Run: headless pygame with SDL's dummy video driver; simulated clock (each Clock.tick advances the game by its frame time, no real sleeping); random seed 0; keys injected as events and as key.get_pressed() state; no mouse input.
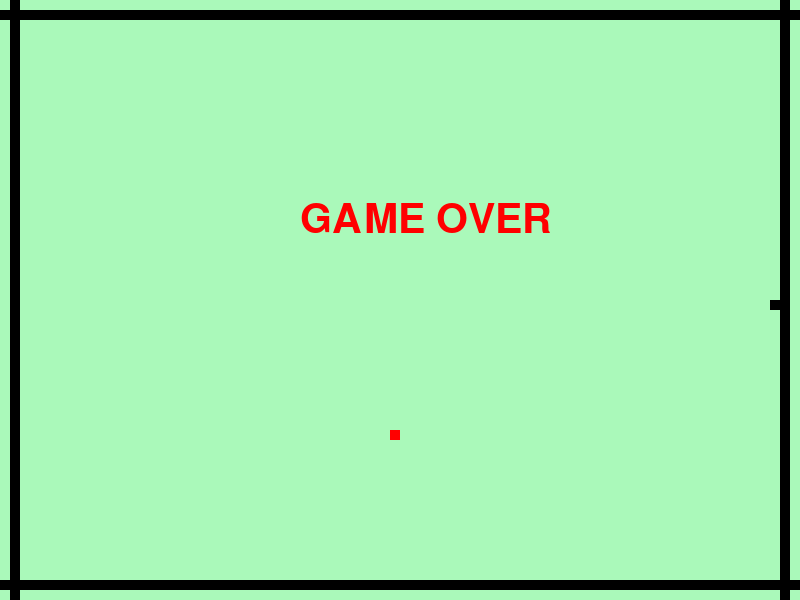
Frame 1 of 1 · flips 1–60 · no input (game ended)

The pygame program that drew these frames:

"""Softdes SP2015 Project4, game design: snake"""
"""Author: Hieu Nguyen and Ziyi Lan(Jason)"""

import pygame
import time
import random

pygame.init()

white=(255,255,255)
black=(0,0,0)
green=(170,249,186)
red=(255,0,0)
font=pygame.font.SysFont(None, 60)

clock=pygame.time.Clock()
FPS=20

class Snakehead():
    def __init__(self, x, y):
        self.x = x
        self.y = y
        self.vel_x = 10
        self.vel_y = 0

    def update(self):
        self.x += self.vel_x
        self.y += self.vel_y


class Display():
    def __init__(self,xspan,yspan,caption):
        self.xspan=xspan
        self.yspan=yspan
        self.caption=caption

class Apple():
    def __init__(self,xspan,yspan):
        self.x=round(random.randrange(0,xspan-10)/10.0)*10
        self.y=round(random.randrange(0,yspan-10)/10.0)*10

def display_text(msg,color):
    text=font.render(msg,True,color)
    return background.blit(text,[300,200])

snakehead=Snakehead(400,300)
gamedefalt=Display(800,600,"Sneaky Snake")
apple=Apple(780,580)

background= pygame.display.set_mode((gamedefalt.xspan,gamedefalt.yspan))
pygame.display.set_caption(gamedefalt.caption)



gameexit= False
while not gameexit:
    for event in pygame.event.get():
        if event.type==pygame.QUIT:
            gameexit= True 

        if pygame.key.get_focused():
            if pygame.key.get_pressed()[pygame.K_a]:
                snakehead.vel_x=-10
                snakehead.vel_y=0
                snakehead.update()

            elif pygame.key.get_pressed()[pygame.K_d]:
                snakehead.vel_x=10
                snakehead.vel_y=0
                snakehead.update()

            elif pygame.key.get_pressed()[pygame.K_w]:
                snakehead.vel_x=0
                snakehead.vel_y=-10
                snakehead.update()

            elif pygame.key.get_pressed()[pygame.K_s]:
                snakehead.vel_x=0
                snakehead.vel_y=10
                snakehead.update()

    if snakehead.x<=20 or snakehead.x>=770 or snakehead.y<=20 or snakehead.y>=570:
        gameexit= True  

    background.fill(green) #Background color of the game.
    '''Drawing the border of the ground where the snake will be moving'''
    background.fill(black,rect=[0,10,800,10])
    background.fill(black,rect=[0,580,800,10])
    background.fill(black,rect=[10,0,10,600])
    background.fill(black,rect=[780,0,10,600])

    pygame.draw.rect(background,red,[apple.x,apple.y,10,10])
    pygame.draw.rect(background,black,[snakehead.x,snakehead.y,10,10])
    snakehead.update()
    pygame.display.update()
    clock.tick(FPS)

    if snakehead.x==apple.x and snakehead.y==apple.y:
        apple.x=round(random.randrange(20,680-10)/10.0)*10
        apple.y=round(random.randrange(20,480-10)/10.0)*10

display_text("GAME OVER",red)
pygame.display.update()
time.sleep(2)
pygame.quit()
quit()
